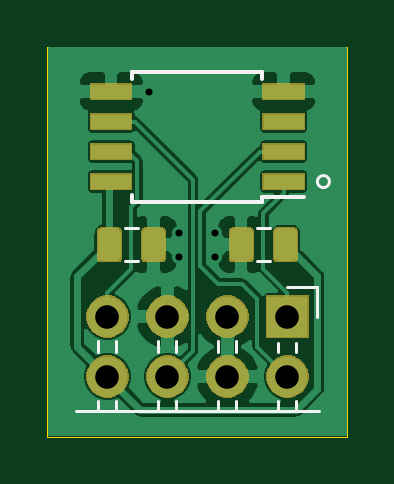
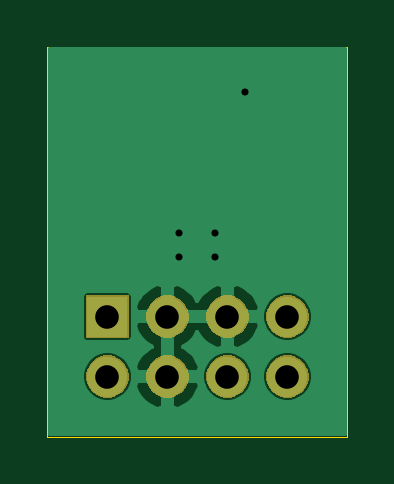
Circuit board: 11 layer files. Board 12.7 x 16.5 mm.
- bottom_copper: N64 UltraCIC II Breakout-B_Cu.gbr (17029 bytes)
- bottom_mask: N64 UltraCIC II Breakout-B_Mask.gbr (7531 bytes)
- paste: N64 UltraCIC II Breakout-B_Paste.gbr (518 bytes)
- bottom_silk: N64 UltraCIC II Breakout-B_SilkS.gbr (519 bytes)
- outline: N64 UltraCIC II Breakout-Edge_Cuts.gbr (717 bytes)
- top_copper: N64 UltraCIC II Breakout-F_Cu.gbr (50121 bytes)
- top_mask: N64 UltraCIC II Breakout-F_Mask.gbr (12599 bytes)
- paste: N64 UltraCIC II Breakout-F_Paste.gbr (8019 bytes)
- top_silk: N64 UltraCIC II Breakout-F_SilkS.gbr (2207 bytes)
- drill: N64 UltraCIC II Breakout-NPTH.drl (300 bytes)
- drill: N64 UltraCIC II Breakout-PTH.drl (461 bytes)

=== bottom_copper: N64 UltraCIC II Breakout-B_Cu.gbr (17029 bytes, source omitted) ===
=== bottom_mask: N64 UltraCIC II Breakout-B_Mask.gbr (7531 bytes, source omitted) ===
=== paste: N64 UltraCIC II Breakout-B_Paste.gbr ===
G04 #@! TF.GenerationSoftware,KiCad,Pcbnew,(5.1.5-0-10_14)*
G04 #@! TF.CreationDate,2020-05-05T19:25:00-07:00*
G04 #@! TF.ProjectId,N64 UltraCIC II Breakout,4e363420-556c-4747-9261-434943204949,rev?*
G04 #@! TF.SameCoordinates,Original*
G04 #@! TF.FileFunction,Paste,Bot*
G04 #@! TF.FilePolarity,Positive*
%FSLAX46Y46*%
G04 Gerber Fmt 4.6, Leading zero omitted, Abs format (unit mm)*
G04 Created by KiCad (PCBNEW (5.1.5-0-10_14)) date 2020-05-05 19:25:00*
%MOMM*%
%LPD*%
G04 APERTURE LIST*
G04 APERTURE END LIST*
M02*

=== bottom_silk: N64 UltraCIC II Breakout-B_SilkS.gbr ===
G04 #@! TF.GenerationSoftware,KiCad,Pcbnew,(5.1.5-0-10_14)*
G04 #@! TF.CreationDate,2020-05-05T19:25:00-07:00*
G04 #@! TF.ProjectId,N64 UltraCIC II Breakout,4e363420-556c-4747-9261-434943204949,rev?*
G04 #@! TF.SameCoordinates,Original*
G04 #@! TF.FileFunction,Legend,Bot*
G04 #@! TF.FilePolarity,Positive*
%FSLAX46Y46*%
G04 Gerber Fmt 4.6, Leading zero omitted, Abs format (unit mm)*
G04 Created by KiCad (PCBNEW (5.1.5-0-10_14)) date 2020-05-05 19:25:00*
%MOMM*%
%LPD*%
G04 APERTURE LIST*
G04 APERTURE END LIST*
M02*

=== outline: N64 UltraCIC II Breakout-Edge_Cuts.gbr ===
G04 #@! TF.GenerationSoftware,KiCad,Pcbnew,(5.1.5-0-10_14)*
G04 #@! TF.CreationDate,2020-05-05T19:25:00-07:00*
G04 #@! TF.ProjectId,N64 UltraCIC II Breakout,4e363420-556c-4747-9261-434943204949,rev?*
G04 #@! TF.SameCoordinates,Original*
G04 #@! TF.FileFunction,Profile,NP*
%FSLAX46Y46*%
G04 Gerber Fmt 4.6, Leading zero omitted, Abs format (unit mm)*
G04 Created by KiCad (PCBNEW (5.1.5-0-10_14)) date 2020-05-05 19:25:00*
%MOMM*%
%LPD*%
G04 APERTURE LIST*
%ADD10C,0.050000*%
G04 APERTURE END LIST*
D10*
X147320000Y-102870000D02*
X147320000Y-119380000D01*
X160020000Y-102870000D02*
X147320000Y-102870000D01*
X160020000Y-119380000D02*
X160020000Y-102870000D01*
X147320000Y-119380000D02*
X160020000Y-119380000D01*
M02*

=== top_copper: N64 UltraCIC II Breakout-F_Cu.gbr (50121 bytes, source omitted) ===
=== top_mask: N64 UltraCIC II Breakout-F_Mask.gbr (12599 bytes, source omitted) ===
=== paste: N64 UltraCIC II Breakout-F_Paste.gbr (8019 bytes, source omitted) ===
=== top_silk: N64 UltraCIC II Breakout-F_SilkS.gbr ===
G04 #@! TF.GenerationSoftware,KiCad,Pcbnew,(5.1.5-0-10_14)*
G04 #@! TF.CreationDate,2020-05-05T19:25:00-07:00*
G04 #@! TF.ProjectId,N64 UltraCIC II Breakout,4e363420-556c-4747-9261-434943204949,rev?*
G04 #@! TF.SameCoordinates,Original*
G04 #@! TF.FileFunction,Legend,Top*
G04 #@! TF.FilePolarity,Positive*
%FSLAX46Y46*%
G04 Gerber Fmt 4.6, Leading zero omitted, Abs format (unit mm)*
G04 Created by KiCad (PCBNEW (5.1.5-0-10_14)) date 2020-05-05 19:25:00*
%MOMM*%
%LPD*%
G04 APERTURE LIST*
%ADD10C,0.120000*%
%ADD11C,0.150000*%
G04 APERTURE END LIST*
D10*
X159258000Y-108585000D02*
G75*
G03X159258000Y-108585000I-254000J0D01*
G01*
X158750000Y-113030000D02*
X158750000Y-114300000D01*
X157480000Y-113030000D02*
X158750000Y-113030000D01*
X149480000Y-115342929D02*
X149480000Y-115797071D01*
X150240000Y-115342929D02*
X150240000Y-115797071D01*
X149480000Y-117882929D02*
X149480000Y-118280000D01*
X150240000Y-117882929D02*
X150240000Y-118280000D01*
X152020000Y-115342929D02*
X152020000Y-115797071D01*
X152780000Y-115342929D02*
X152780000Y-115797071D01*
X152020000Y-117882929D02*
X152020000Y-118280000D01*
X152780000Y-117882929D02*
X152780000Y-118280000D01*
X154560000Y-115342929D02*
X154560000Y-115797071D01*
X155320000Y-115342929D02*
X155320000Y-115797071D01*
X154560000Y-117882929D02*
X154560000Y-118280000D01*
X155320000Y-117882929D02*
X155320000Y-118280000D01*
X157100000Y-115410000D02*
X157100000Y-115797071D01*
X157860000Y-115410000D02*
X157860000Y-115797071D01*
X157100000Y-117882929D02*
X157100000Y-118280000D01*
X157860000Y-117882929D02*
X157860000Y-118280000D01*
X158810000Y-118280000D02*
X148530000Y-118280000D01*
D11*
X156420000Y-109230000D02*
X158170000Y-109230000D01*
X156420000Y-103925000D02*
X150920000Y-103925000D01*
X156420000Y-109435000D02*
X150920000Y-109435000D01*
X156420000Y-103925000D02*
X156420000Y-104225000D01*
X150920000Y-103925000D02*
X150920000Y-104225000D01*
X150920000Y-109435000D02*
X150920000Y-109135000D01*
X156420000Y-109435000D02*
X156420000Y-109230000D01*
D10*
X156722578Y-110542000D02*
X156205422Y-110542000D01*
X156722578Y-111962000D02*
X156205422Y-111962000D01*
X150617422Y-111962000D02*
X151134578Y-111962000D01*
X150617422Y-110542000D02*
X151134578Y-110542000D01*
M02*

=== drill: N64 UltraCIC II Breakout-NPTH.drl ===
M48
; DRILL file {KiCad (5.1.5-0-10_14)} date Tuesday, May 05, 2020 at 07:25:02 PM
; FORMAT={-:-/ absolute / inch / decimal}
; #@! TF.CreationDate,2020-05-05T19:25:02-07:00
; #@! TF.GenerationSoftware,Kicad,Pcbnew,(5.1.5-0-10_14)
; #@! TF.FileFunction,NonPlated,1,2,NPTH
FMAT,2
INCH
%
G90
G05
T0
M30

=== drill: N64 UltraCIC II Breakout-PTH.drl ===
M48
; DRILL file {KiCad (5.1.5-0-10_14)} date Tuesday, May 05, 2020 at 07:25:02 PM
; FORMAT={-:-/ absolute / inch / decimal}
; #@! TF.CreationDate,2020-05-05T19:25:02-07:00
; #@! TF.GenerationSoftware,Kicad,Pcbnew,(5.1.5-0-10_14)
; #@! TF.FileFunction,Plated,1,2,PTH
FMAT,2
INCH
T1C0.0118
T2C0.0394
%
G90
G05
T1
X5.97Y-4.125
X6.02Y-4.36
X6.02Y-4.4
X6.08Y-4.36
X6.08Y-4.4
T2
X5.9Y-4.5
X5.9Y-4.6
X6.0Y-4.5
X6.0Y-4.6
X6.1Y-4.5
X6.1Y-4.6
X6.2Y-4.5
X6.2Y-4.6
T0
M30

